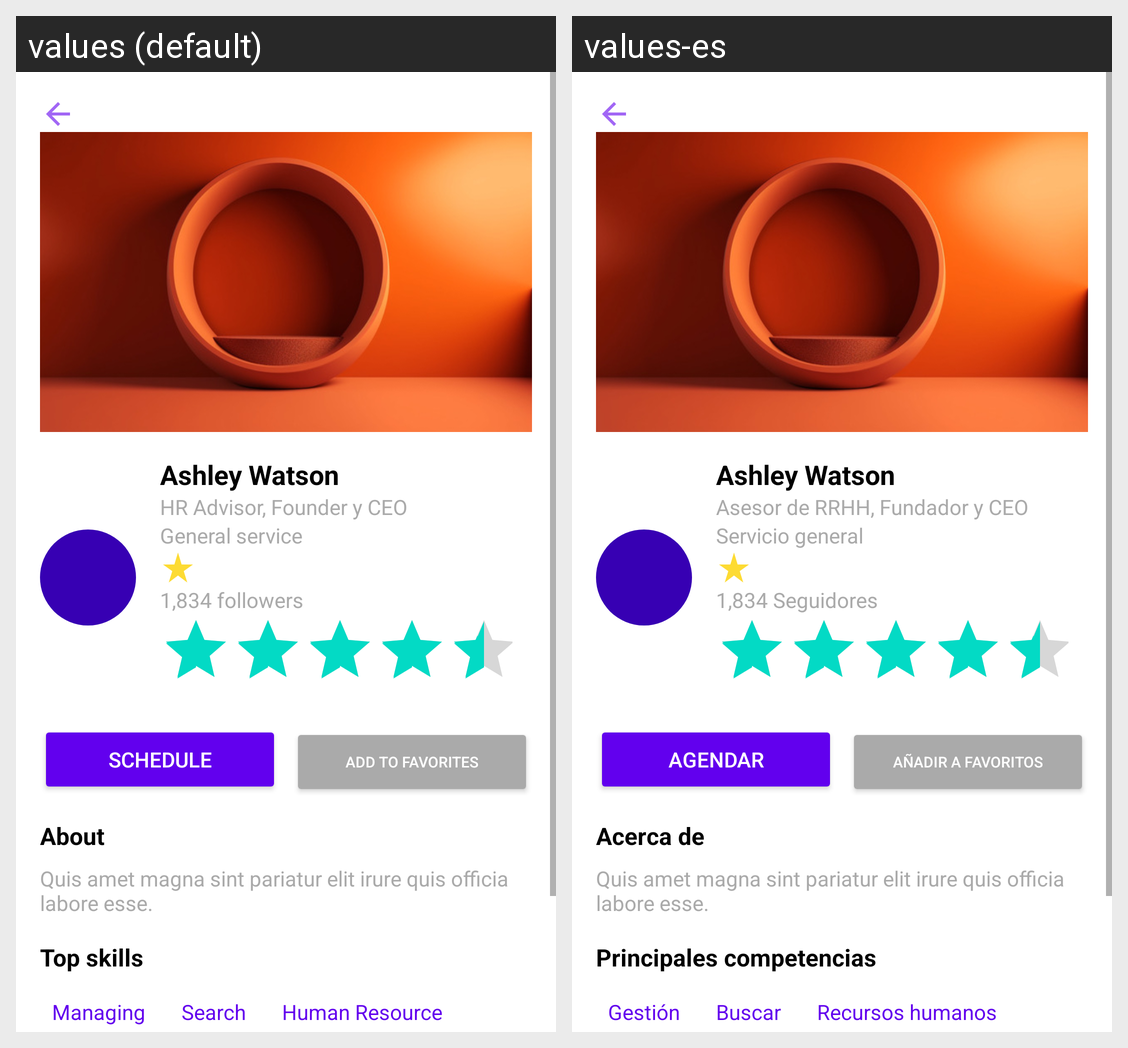

Here is an Android app screen in its default locale and in the app's own translations. Write out the translated-string differences for the strings that appear on this screen.
Android screen res/layout/activity_profile_service.xml rendered under 2 locales, left to right: values (default), values-es. Device: Nexus 5 (rendered at 1080×1920; each locale shown at half size, 540×960, under a caption strip naming it); theme Theme.ServiceHub.
Strings drawn on this screen, with the default value and each locale's value (text and hints the layout hard-codes, and strings that could not be matched under every locale, appear in the picture but are not listed):

hr_advisor_founder_y_ceo
  values: HR Advisor, Founder y CEO
  values-es: Asesor de RRHH, Fundador y CEO

servicio_general
  values: General service
  values-es: Servicio general

_1_834_followers
  values: 1,834 followers
  values-es: 1,834 Seguidores

scheduleapf
  values: Schedule
  values-es: Agendar

add_to_favorites
  values: Add to favorites
  values-es: Añadir a favoritos

about
  values: About
  values-es: Acerca de

quis_amet_magna_sint_pariatur_elit_irure_quis_officia_labore_esse
  values: Quis amet magna sint pariatur elit irure quis officia labore esse.
  values-es: Quis amet magna sint pariatur elit irure quis officia labore esse.

top_skills
  values: Top skills
  values-es: Principales competencias

managing
  values: Managing
  values-es: Gestión

searchaps
  values: Search
  values-es: Buscar

human_resource
  values: Human Resource
  values-es: Recursos humanos
